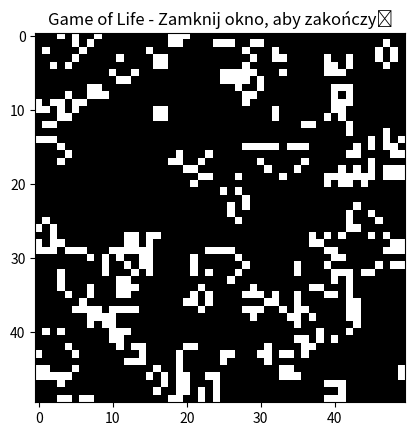

Python code for this plot:
import numpy as np
import matplotlib.pyplot as plt
import matplotlib.animation as animation

def main():
    # Rozmiar planszy – możesz zmienić tę wartość, by uzyskać większy lub mniejszy obszar symulacji.
    n = 50
    # Losowa inicjalizacja planszy: 20% szans na komórkę żywą (1) i 80% na martwą (0)
    grid = np.random.choice([0, 1], size=(n, n), p=[0.8, 0.2])
    
    fig, ax = plt.subplots()
    # Wyświetlamy planszę – cmap='gray' pokazuje żywe komórki jako ciemne, martwe jako jasne.
    img = ax.imshow(grid, interpolation='nearest', cmap='gray')
    ax.set_title("Game of Life - Zamknij okno, aby zakończyć")
    
    def update(frameNum):
        nonlocal grid
        # Liczymy sąsiadów przy użyciu zawijania krawędzi:
        neighbors = (
            np.roll(grid, 1, axis=0) + np.roll(grid, -1, axis=0) +
            np.roll(grid, 1, axis=1) + np.roll(grid, -1, axis=1) +
            np.roll(np.roll(grid, 1, axis=0), 1, axis=1) +
            np.roll(np.roll(grid, 1, axis=0), -1, axis=1) +
            np.roll(np.roll(grid, -1, axis=0), 1, axis=1) +
            np.roll(np.roll(grid, -1, axis=0), -1, axis=1)
        )
        # Zasady gry:
        # 1. Żywa komórka przeżywa, jeśli ma 2 lub 3 sąsiadów.
        # 2. Martwa komórka ożywa, jeśli ma dokładnie 3 sąsiadów.
        new_grid = np.where((grid == 1) & ((neighbors == 2) | (neighbors == 3)), 1, 0)
        new_grid = np.where((grid == 0) & (neighbors == 3), 1, new_grid)
        grid = new_grid
        img.set_data(grid)
        return img,
    
    # Ustawiamy animację – co 200 ms wywoływana jest funkcja update.
    ani = animation.FuncAnimation(fig, update, interval=200, blit=True)
    plt.show()

if __name__ == '__main__':
    main()
